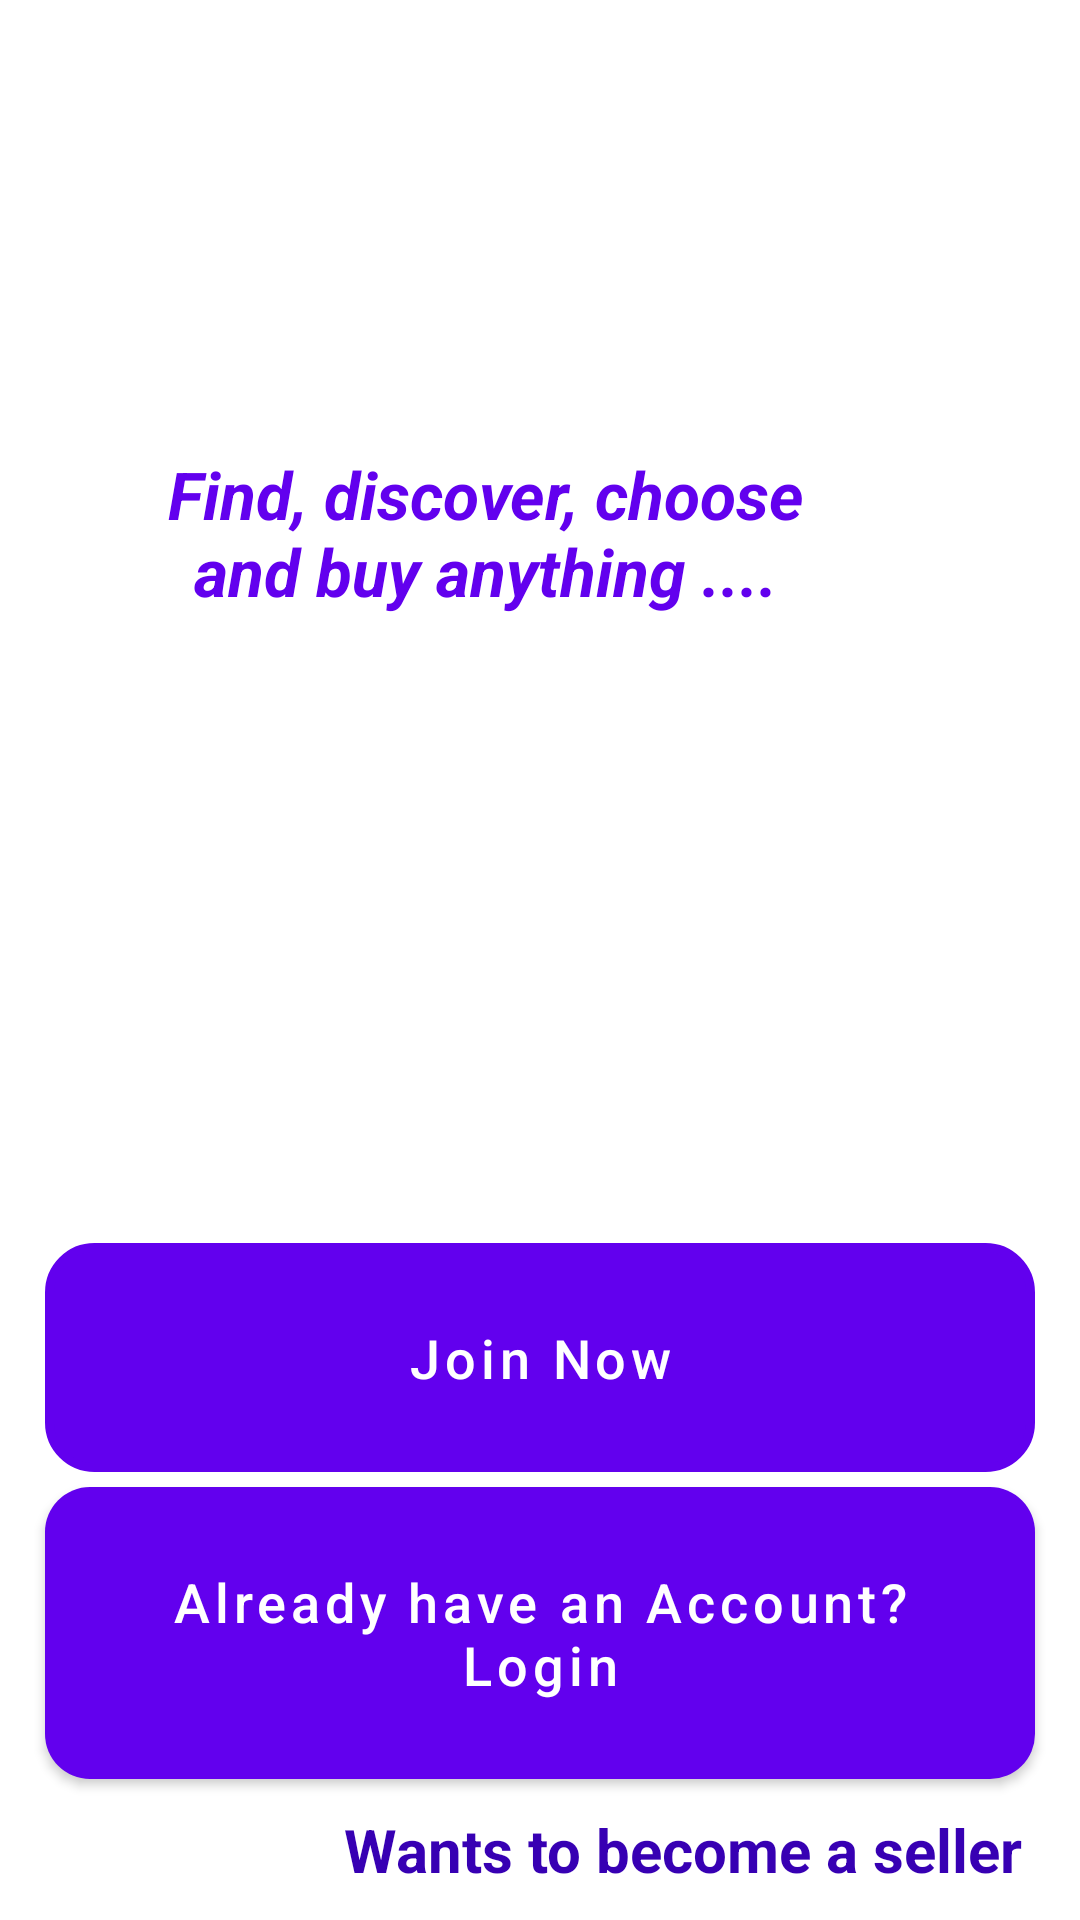

Reconstruct the res/layout file that produces this screen, plus the resources it refers to.
<!-- AndroidManifest.xml: application theme Theme.ECom -->
<!-- res/layout/activity_main.xml -->
<?xml version="1.0" encoding="utf-8"?>
<RelativeLayout xmlns:android="http://schemas.android.com/apk/res/android"
    xmlns:app="http://schemas.android.com/apk/res-auto"
    xmlns:tools="http://schemas.android.com/tools"
    android:layout_width="match_parent"
    android:layout_height="match_parent"
    android:background="@drawable/welcome"
    tools:context=".Buyers.MainActivity">

    <ImageView
        android:id="@+id/app_logo"
        android:layout_width="300dp"
        android:layout_height="100dp"
        android:layout_centerHorizontal="true"
        android:layout_marginTop="60dp"
        android:src="@drawable/applogo" />

    <TextView
        android:layout_width="220dp"
        android:layout_height="wrap_content"
        android:id="@+id/app_slogan"
        android:layout_alignParentEnd="true"
        android:layout_alignParentRight="true"
        android:layout_alignParentTop="true"
        android:layout_marginEnd="88dp"
        android:layout_marginRight="88dp"
        android:layout_marginTop="150dp"
        android:text="Find, discover, choose and buy anything ...."
        android:textAlignment="center"
        android:gravity="center_horizontal"
        android:textColor="@color/colorPrimary"
        android:textSize="22sp"
        android:textStyle="bold|italic" />

    <Button
        android:layout_width="match_parent"
        android:layout_height="wrap_content"
        android:id="@+id/main_join_now_btn"
        android:layout_above="@+id/main_login_btn"
        android:layout_marginBottom="5dp"
        android:layout_marginLeft="15dp"
        android:layout_marginRight="15dp"
        android:background="@drawable/input_design"
        android:padding="20dp"
        android:textAllCaps="false"
        android:textSize="18sp"
        android:text="Join Now"
        android:textColor="@android:color/white" />

    <Button
        android:layout_width="match_parent"
        android:layout_height="wrap_content"
        android:id="@+id/main_login_btn"
        android:layout_above="@+id/seller_begin"
        android:layout_alignParentLeft="true"
        android:layout_marginBottom="10dp"
        android:layout_marginLeft="15dp"
        android:layout_marginRight="15dp"
        android:background="@drawable/buttons"
        android:padding="20dp"
        android:textAllCaps="false"
        android:textSize="18sp"
        android:text="Already have an Account? Login"
        android:textColor="@android:color/white"
        />

    <TextView
        android:id="@+id/seller_begin"
        android:layout_width="wrap_content"
        android:layout_height="wrap_content"
        android:text="Wants to become a seller"
        android:textSize="20dp"
        android:textColor="@color/colorPrimaryDark"
        android:textStyle="bold"
        android:layout_alignParentBottom="true"
        android:layout_alignParentEnd="true"
        android:layout_alignParentRight="true"
        android:layout_marginRight="19dp"
        android:layout_marginBottom="10dp"/>

</RelativeLayout>
<!-- resources referenced by this layout -->
<resources>
  <!-- drawable buttons (drawable) -->
  <?xml version="1.0" encoding="utf-8"?>
  <shape xmlns:android="http://schemas.android.com/apk/res/android">
      <solid android:color="@color/colorPrimaryDark">
      </solid>
  
      <corners android:radius="15dp">
  
      </corners>
  </shape>
  <!-- drawable input_design (drawable) -->
  <?xml version="1.0" encoding="utf-8"?>
  <shape xmlns:android="http://schemas.android.com/apk/res/android">
      <stroke
          android:color="@color/colorPrimaryDark"
          android:width="3dp">
      </stroke>
  
      <corners android:radius="15dp"
          ></corners>
  </shape>
  <style name="Theme.ECom" parent="Theme.MaterialComponents.DayNight.DarkActionBar">
          
          <item name="colorPrimary">@color/colorPrimary</item>
          
          <item name="colorSecondary">@color/colorPrimaryDark</item>
          
          <item name="android:statusBarColor" tools:targetApi="l">@color/colorAccent</item>
          
      </style>
  <!-- not gathered from this repository: default colours our renderer supplied (Android Studio template values) -->
  <color name="colorPrimary">#FF6200EE</color>
  <color name="colorPrimaryDark">#FF3700B3</color>
  <color name="colorAccent">#FF03DAC5</color>
</resources>
